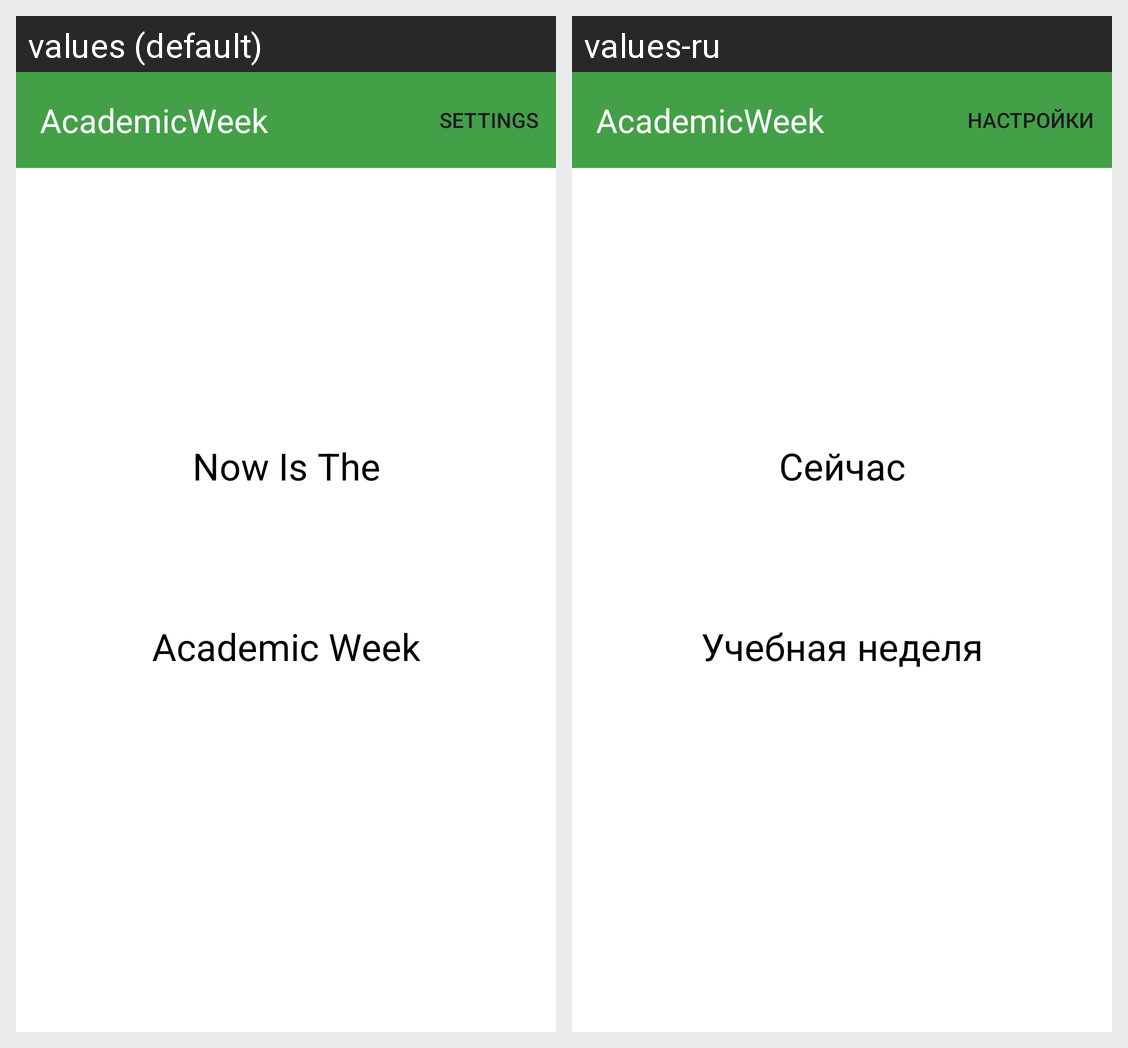

For this localized Android screen grid, give each drawn string resource with its value in every locale shown.
Android screen res/layout/activity_main.xml rendered under 2 locales, left to right: values (default), values-ru. Device: Nexus 5 (rendered at 1080×1920; each locale shown at half size, 540×960, under a caption strip naming it); theme Theme.AcademicWeek.
Strings drawn on this screen, with the default value and each locale's value (text and hints the layout hard-codes, and strings that could not be matched under every locale, appear in the picture but are not listed):

app_name
  values: AcademicWeek
  values-ru: AcademicWeek

top_week_text
  values: Now Is The
  values-ru: Сейчас

bottom_week_text
  values: Academic Week
  values-ru: Учебная неделя
